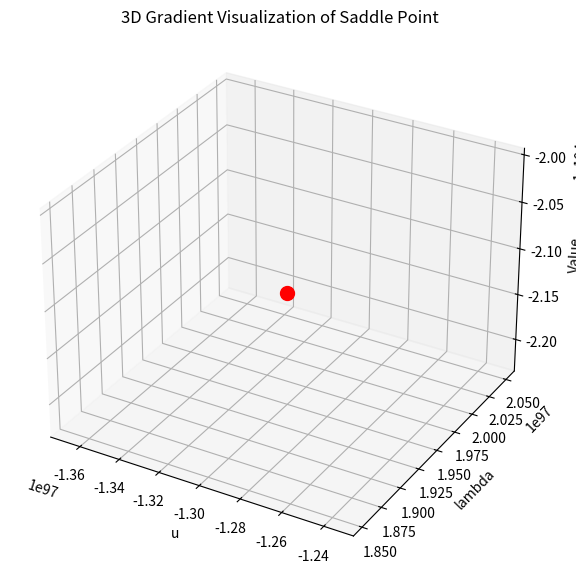
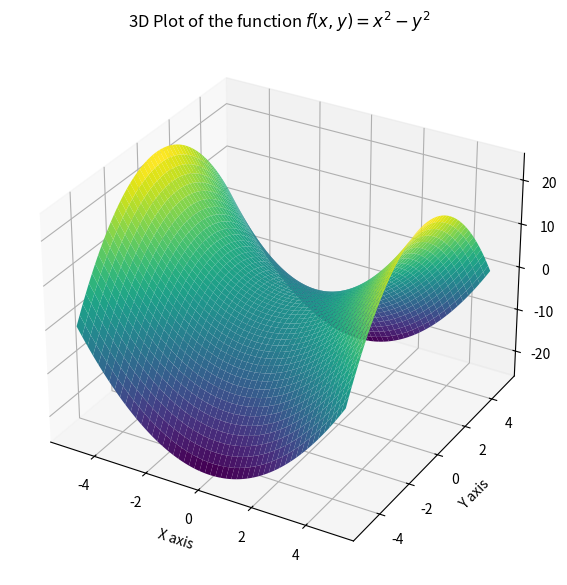

Reproduce these figures in Python, in order.
import numpy as np
from scipy.linalg import inv
import matplotlib.pyplot as plt

def precondition_system(A, b, B):
    """Apply preconditioning to a system of equations."""
    return np.dot(inv(B), A), np.dot(inv(B), b)

def decompose_matrix(A):
    """Decompose matrix into Hermitian and skew-Hermitian parts."""
    A_0 = 0.5 * (A + A.conj().T)
    A_1 = 0.5 * (A - A.conj().T)
    return A_0, A_1

def pttcm_method(A, b, B_e, omega_1, omega_2, max_iter=1000, tol=1e-8):
    """PTTCM method for solving a system of equations."""
    n = A.shape[0]
    v = np.zeros((n, 1))
    B_omega = inv(B_e + 0.5 * omega_1 * A) @ (B_e + 0.5 * omega_2 * A.conj().T)

    for _ in range(max_iter):
        v_new = B_omega @ v + omega_1 * inv(B_e) @ b
        if np.linalg.norm(v_new - v) < tol:
            break
        v = v_new

    return v

def saddle_matrix_precondition(M, E, f, g):
    """Construct the saddle matrix preconditioned system."""
    p, q = E.shape
    u = np.zeros((p, 1))
    lamb = np.zeros((q, 1))
    saddle_matrix = np.block([
        [M, E.conj().T],
        [E, np.zeros((q, q))]
    ])
    rhs = np.vstack([f, g])
    return saddle_matrix, rhs

def gsts_method(M, E, B_1, B_2, f, g, omega_1, omega_2, gamma, max_iter=1000, tol=1e-8):
    """GSTS method for solving a system."""
    p, q = E.shape
    w = np.zeros((p + q, 1))
    for _ in range(max_iter):
        u = w[:p]
        mu = w[p:]
        u_new = B_2 @ (u + omega_1 * (f - M @ u - E.conj().T @ mu + E @ u - g))
        mu_new = B_1 @ (mu - omega_2 * M @ u_new + omega_2 * E.conj().T @ u_new - gamma * mu - u_new + f)
        w_new = np.vstack([u_new, mu_new])
        if np.linalg.norm(w_new - w) < tol:
            break
        w = w_new

    return w[:p], w[p:]

def gsts_like_algorithm(B_c, B_1, E, omega_1, omega_2):
    """Define the GSTS-like algorithm."""
    B_u1_u2 = np.block([
        [B_1, omega_2 * E.conj().T],
        [-omega_1 * E, B_c - omega_1 * omega_2 * inv(E @ E.conj().T)]
    ])
    return B_u1_u2

# Mock data for testing purposes
n = 3
A = np.array([
    [2, 1, 0],
    [1, 3, 1],
    [0, 1, 4]
], dtype=complex)

b = np.array([
    [1],
    [2],
    [3]
], dtype=complex)

B = np.eye(n, dtype=complex)

M = np.array([
    [2, 0],
    [0, 3]
], dtype=complex)

E = np.array([
    [1, 0],
    [0, 1]
], dtype=complex)

f = np.array([
    [1],
    [2]
], dtype=complex)

g = np.array([
    [1],
    [2]
], dtype=complex)

B_1 = np.eye(2, dtype=complex)
B_2 = np.eye(2, dtype=complex)

omega_1 = 0.5
omega_2 = 0.5
gamma = 1.0

# Test functions
preconditioned_A, preconditioned_b = precondition_system(A, b, B)
A_0, A_1 = decompose_matrix(A)
v = pttcm_method(A, b, B, omega_1, omega_2)
saddle_matrix, rhs = saddle_matrix_precondition(M, E, f, g)
u, lamb = gsts_method(M, E, B_1, B_2, f, g, omega_1, omega_2, gamma)
B_u1_u2 = gsts_like_algorithm(B_2, B_1, E, omega_1, omega_2)

print(preconditioned_A)
print(preconditioned_b)
print(A_0)
print(A_1)
print(v)
print(saddle_matrix)
print(rhs)
print(u)
print(lamb)
print(B_u1_u2)


def visualize_saddle_gradient_3D(u_value, lamb_value):
    """Visualize the gradient of the saddle point function in 3D."""
    
    # Use real part of the solution
    u_real = np.real(u_value)
    lamb_real = np.real(lamb_value)
    
    # Create a meshgrid around the solution (u, lambda)
    x = np.linspace(u_real - 2, u_real + 2, 20)
    y = np.linspace(lamb_real - 2, lamb_real + 2, 20)
    X, Y = np.meshgrid(x, y)
    Z = X**2 - Y**2  # Saddle point function
    
    U = 2 * X  # Gradient in x-direction
    V = -2 * Y  # Gradient in y-direction
    W = np.zeros_like(X)  # No vertical component for gradient
    
    fig = plt.figure(figsize=(10, 7))
    ax = fig.add_subplot(111, projection='3d')
    ax.quiver(X, Y, Z, U, V, W, length=0.1, normalize=True, color="blue")
    ax.plot_surface(X, Y, Z, cmap="viridis", alpha=0.5)
    ax.scatter(u_real, lamb_real, u_real**2 - lamb_real**2, c='r', s=100)  # Red dot represents our solution
    ax.set_title("3D Gradient Visualization of Saddle Point")
    ax.set_xlabel("u")
    ax.set_ylabel("lambda")
    ax.set_zlabel("Value")
    plt.show()

# Test visualization
visualize_saddle_gradient_3D(u[0], lamb[0])

# Additional 3D plot of the function f(x,y) = x^2 - y^2
x = np.linspace(-5, 5, 400)
y = np.linspace(-5, 5, 400)
x, y = np.meshgrid(x, y)
z = x**2 - y**2

fig = plt.figure(figsize=(10, 7))
ax = fig.add_subplot(111, projection='3d')
ax.plot_surface(x, y, z, cmap='viridis', edgecolor='none')
ax.set_xlabel('X axis')
ax.set_ylabel('Y axis')
ax.set_zlabel('Z axis')
ax.set_title('3D Plot of the function $f(x,y) = x^2 - y^2$')
plt.show()
